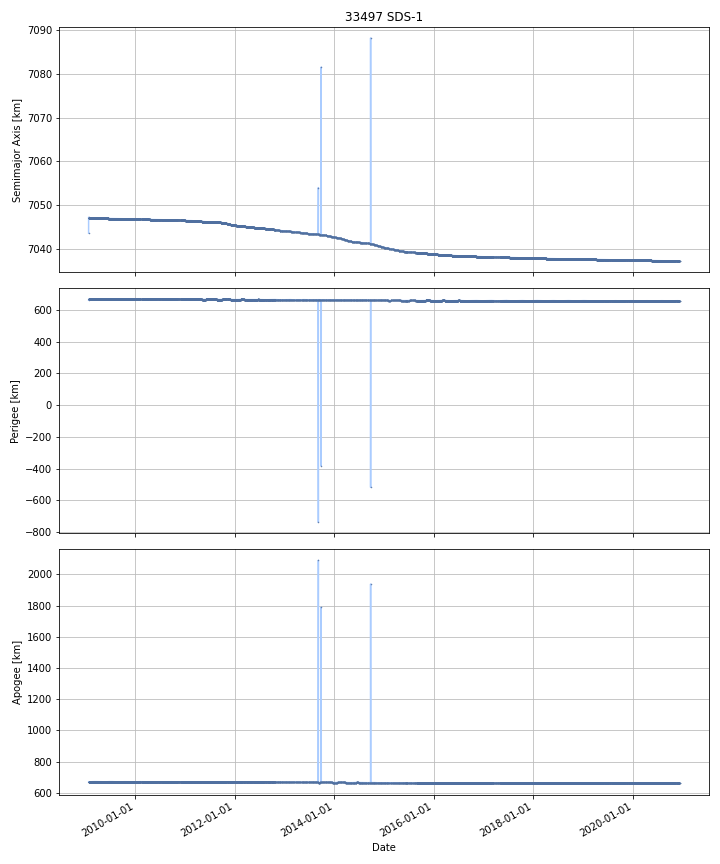

The file beside this chart, header and first rows:
DATE, SEMIMAJOR_AXIS, PERIAPSIS, APOAPSIS, DOT_SEMIMAJOR_AXIS, DOT_PERIAPSIS, DOT_APOAPSIS
2009-01-24, 7047, 668.1, 669.5, , , 
2009-01-25, 7047, 668.1, 669.7, 0.03257, -0.03571, 0.1009
2009-01-26, 7047, 668, 669.7, -0.0008776, -0.09155, 0.0898
2009-01-27, 7047, 668, 669.8, -0.001758, -0.02432, 0.02081
2009-01-28, 7047, 668, 669.8, 0.001366, -0.01483, 0.01757
2009-01-29, 7047, 667.9, 669.8, 0.0004787, -0.01534, 0.0163
2009-01-30, 7047, 667.9, 669.8, -0.001645, -0.04471, 0.04142
2009-01-31, 7047, 667.9, 669.9, 0.000956, -0.0345, 0.03641
2009-02-01, 7047, 667.8, 669.9, -0.0002299, -0.06514, 0.06468
2009-02-02, 7047, 667.8, 669.9, -0.0009298, -0.00205, 0.0001905
2009-02-03, 7047, 667.8, 670, -2.8936222406628076e-05, -0.02711, 0.02706
2009-02-04, 7047, 667.7, 670, -0.0005616, -0.04138, 0.04026
2009-02-05, 7047, 667.7, 670.1, -0.001059, -0.05775, 0.05563
2009-02-06, 7047, 667.6, 670.1, -0.0008137, -0.0265, 0.02487
2009-02-07, 7047, 667.6, 670.1, -7.857705350033939e-05, -0.04413, 0.04398
2009-02-08, 7047, 667.5, 670.2, -0.0008871, -0.05785, 0.05608
2009-02-09, 7047, 667.5, 670.3, -0.0002276, -0.07825, 0.0778
2009-02-10, 7047, 667.4, 670.4, -0.0004416, -0.0885, 0.08761
2009-02-11, 7047, 667.3, 670.4, -0.0003869, -0.09836, 0.09759
2009-02-12, 7047, 667.2, 670.6, 0.0003757, -0.1126, 0.1133
2009-02-13, 7047, 667.1, 670.7, 7.555571846751263e-05, -0.09242, 0.09257
2009-02-14, 7047, 667, 670.7, -0.002908, -0.0523, 0.04648
2009-02-15, 7047, 667, 670.7, -0.0003478, -0.004644, 0.003948
2009-02-16, 7047, 667, 670.8, -0.001495, -0.04823, 0.04524
2009-02-17, 7047, 666.9, 670.8, 0.0003789, -0.02092, 0.02168
2009-02-18, 7047, 666.9, 670.8, 0.0002333, -0.005135, 0.005601
2009-02-19, 7047, 666.9, 670.8, -0.001552, -0.01232, 0.009221
2009-02-20, 7047, 666.9, 670.8, -0.0003684, -0.02497, 0.02423
2009-02-21, 7047, 666.9, 670.8, 1.3179934285290074e-05, -0.01901, 0.01903
2009-02-22, 7047, 666.8, 670.9, 0.0007956, -0.05161, 0.0532
2009-02-23, 7047, 666.9, 670.9, 0.007148, 0.04284, -0.02855
2009-02-24, 7047, 666.8, 671, -0.007796, -0.114, 0.09844
2009-02-25, 7047, 666.7, 671, -0.004388, -0.08196, 0.07318
2009-02-26, 7047, 666.7, 671, 0.002053, -0.01317, 0.01727
2009-02-27, 7047, 666.6, 671.1, 7.203639597719302e-05, -0.02166, 0.0218
2009-02-28, 7047, 666.6, 671.1, 0.0003027, -0.01378, 0.01439
2009-03-01, 7047, 666.5, 671.2, 0.0003085, -0.08573, 0.08634
2009-03-02, 7047, 666.5, 671.2, -0.0004756, -0.00019, -0.0007611
2009-03-03, 7047, 666.5, 671.2, -0.001867, -0.04613, 0.0424
2009-03-04, 7047, 666.5, 671.2, -0.0007533, -0.02894, 0.02743
2009-03-05, 7047, 666.4, 671.3, 0.0009081, -0.02986, 0.03168
2009-03-06, 7047, 666.5, 671.2, -0.0005811, 0.02614, -0.0273
2009-03-07, 7047, 666.4, 671.3, -0.002761, -0.02025, 0.01472
2009-03-08, 7047, 666.4, 671.3, 0.0001999, -0.002157, 0.002557
2009-03-09, 7047, 666.4, 671.3, -0.0003442, -0.01746, 0.01677
2009-03-10, 7047, 666.4, 671.3, -0.00072, 0.002405, -0.003845
2009-03-11, 7047, 666.4, 671.3, 0.001278, -0.01032, 0.01288
2009-03-12, 7047, 666.4, 671.3, -0.001656, 0.004398, -0.00771
2009-03-13, 7047, 666.4, 671.3, -0.0007155, 0.0229, -0.02434
2009-03-14, 7047, 666.5, 671.2, 2.2860606804897543e-05, 0.0038, -0.003755
2009-03-15, 7047, 666.5, 671.2, -0.0004138, 0.0197, -0.02052
2009-03-16, 7047, 666.5, 671.2, -0.002236, 0.02709, -0.03157
2009-03-17, 7047, 666.5, 671.2, -0.0006557, -0.006907, 0.005595
2009-03-18, 7047, 666.5, 671.2, -0.001352, 0.007308, -0.01001
2009-03-19, 7047, 666.5, 671.2, -0.000448, -0.006491, 0.005595
2009-03-20, 7047, 666.5, 671.2, -0.0007912, 0.0246, -0.02619
2009-03-21, 7047, 666.5, 671.2, -0.0002489, -0.008182, 0.007684
2009-03-22, 7047, 666.5, 671.2, -0.001537, 0.01275, -0.01582
2009-03-23, 7047, 666.5, 671.2, 0.001037, 0.00809, -0.006016
2009-03-24, 7047, 666.6, 671.1, -0.001104, 0.02995, -0.03216
... 4,278 more rows
